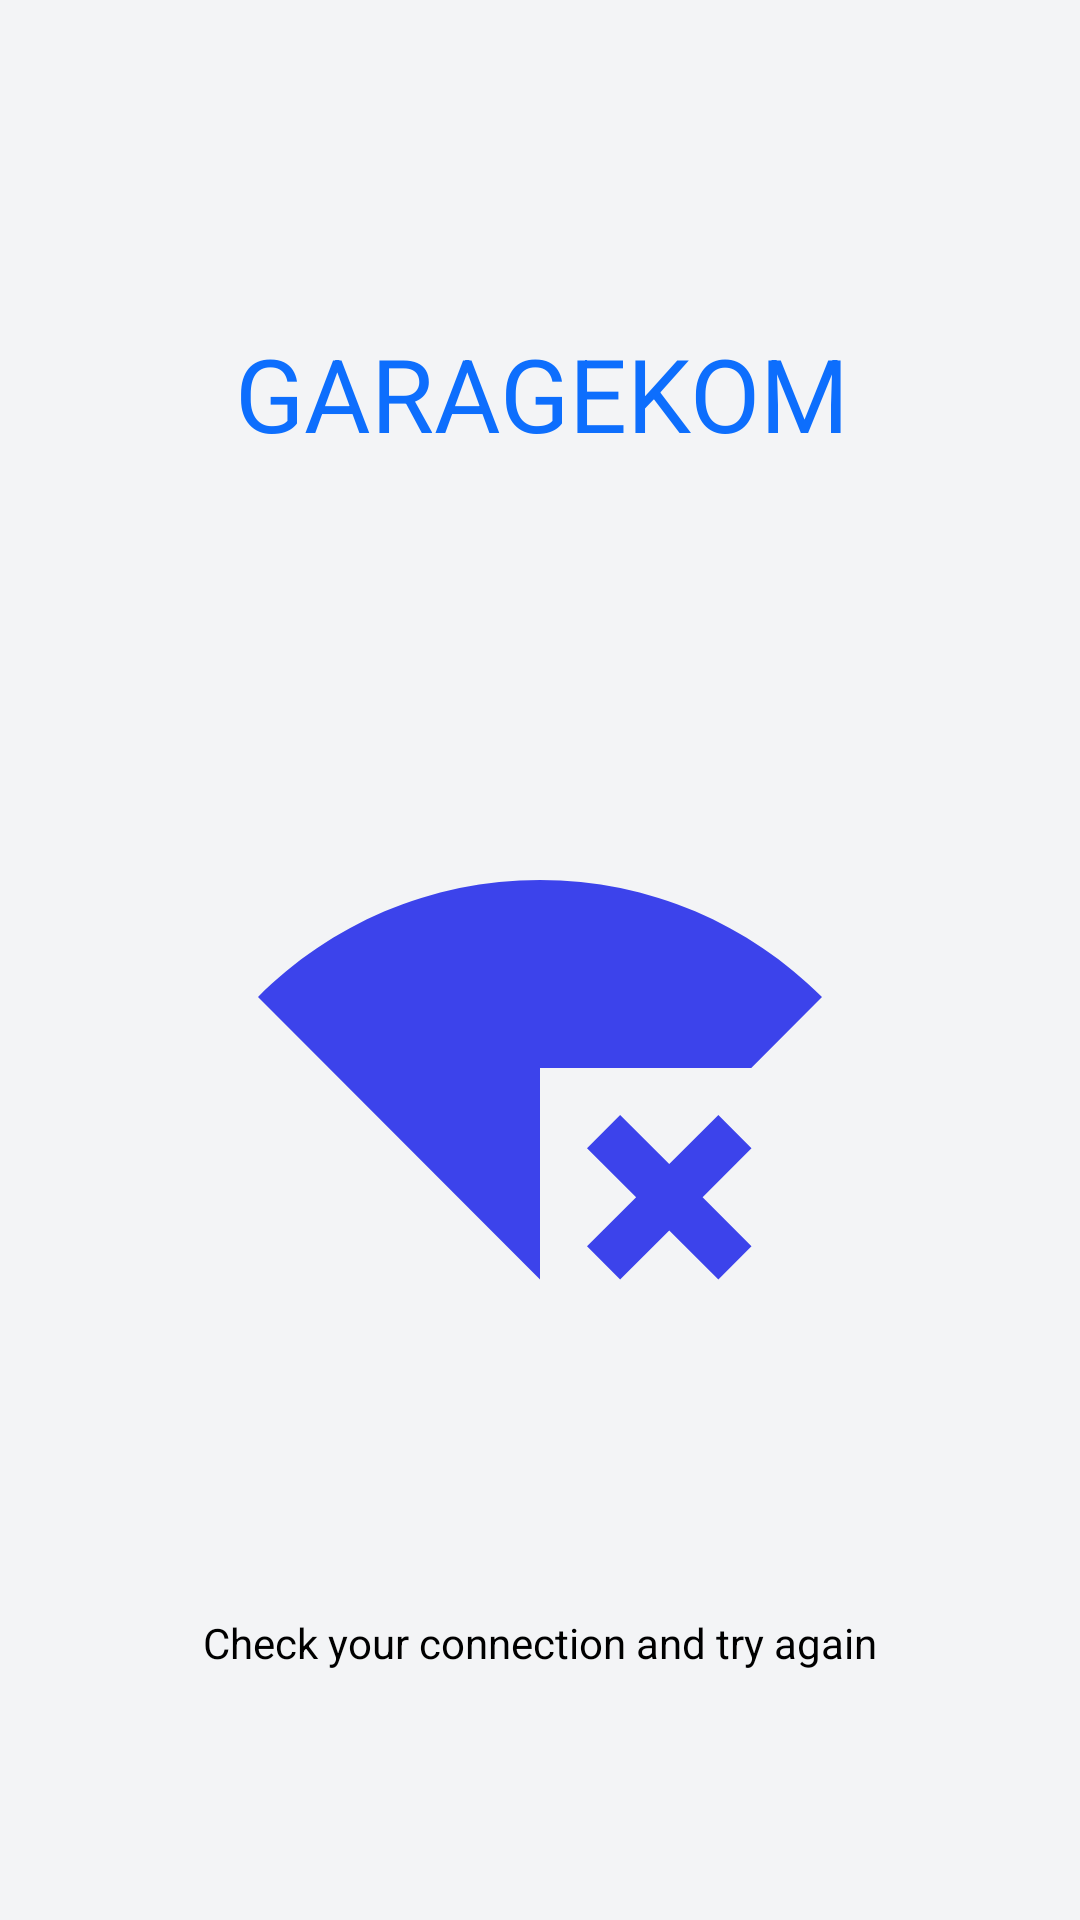

Write the Android layout XML for this screen, with the resource values it uses.
<!-- AndroidManifest.xml: application theme Theme.GaragekomAdmin -->
<!-- res/layout/activity_first.xml -->
<?xml version="1.0" encoding="utf-8"?>
<androidx.constraintlayout.widget.ConstraintLayout xmlns:android="http://schemas.android.com/apk/res/android"
    xmlns:app="http://schemas.android.com/apk/res-auto"
    xmlns:tools="http://schemas.android.com/tools"
    android:layout_width="match_parent"
    android:layout_height="match_parent"
    android:background="#F3F4F6"
    android:contextClickable="false"
    tools:context=".First">

    <TextView
        android:id="@+id/name"
        android:layout_width="wrap_content"
        android:layout_height="wrap_content"
        android:layout_marginStart="164dp"
        android:layout_marginEnd="163dp"
        android:text="GARAGEKOM"
        android:textColor="@color/bleu"
        android:textSize="34sp"
        app:layout_constraintBottom_toTopOf="@+id/noInternet"
        app:layout_constraintEnd_toEndOf="parent"
        app:layout_constraintStart_toStartOf="parent"
        app:layout_constraintTop_toTopOf="parent" />

    <ImageView
        android:id="@+id/noInternet"
        android:layout_width="256dp"
        android:layout_height="188dp"
        android:layout_marginTop="262dp"
        android:layout_marginBottom="84dp"
        android:background="#F3F4F6"
        app:layout_constraintBottom_toTopOf="@+id/noInternetText"
        app:layout_constraintEnd_toEndOf="parent"
        app:layout_constraintStart_toStartOf="parent"
        app:layout_constraintTop_toTopOf="parent"
        app:srcCompat="@drawable/baseline_signal_wifi_connected_no_internet_4_24" />

    <TextView
        android:id="@+id/noInternetText"
        android:layout_width="wrap_content"
        android:layout_height="wrap_content"
        android:layout_marginTop="88dp"
        android:text="Check your connection and try again"
        android:textColor="@color/black"
        app:layout_constraintEnd_toEndOf="parent"
        app:layout_constraintStart_toStartOf="parent"
        app:layout_constraintTop_toBottomOf="@+id/noInternet" />

</androidx.constraintlayout.widget.ConstraintLayout>
<!-- resources referenced by this layout -->
<resources>
  <color name="black">#FF000000</color>
  <color name="bleu">#0d6efd</color>
  <!-- drawable baseline_signal_wifi_connected_no_internet_4_24 (drawable) -->
  <vector android:height="24dp" android:tint="#3C43EB"
      android:viewportHeight="24" android:viewportWidth="24"
      android:width="24dp" xmlns:android="http://schemas.android.com/apk/res/android">
      <path android:fillColor="@android:color/white" android:pathData="M24,8.98C20.93,5.9 16.69,4 12,4C7.31,4 3.07,5.9 0,8.98L12,21v-9h8.99L24,8.98zM19.59,14l-2.09,2.09L15.41,14L14,15.41l2.09,2.09L14,19.59L15.41,21l2.09,-2.08L19.59,21L21,19.59l-2.08,-2.09L21,15.41L19.59,14z"/>
  </vector>
  <style name="Theme.GaragekomAdmin" parent="Base.Theme.GaragekomAdmin" />
  <style name="Base.Theme.GaragekomAdmin" parent="Theme.Material3.DayNight.NoActionBar">
          
          
      </style>
</resources>
